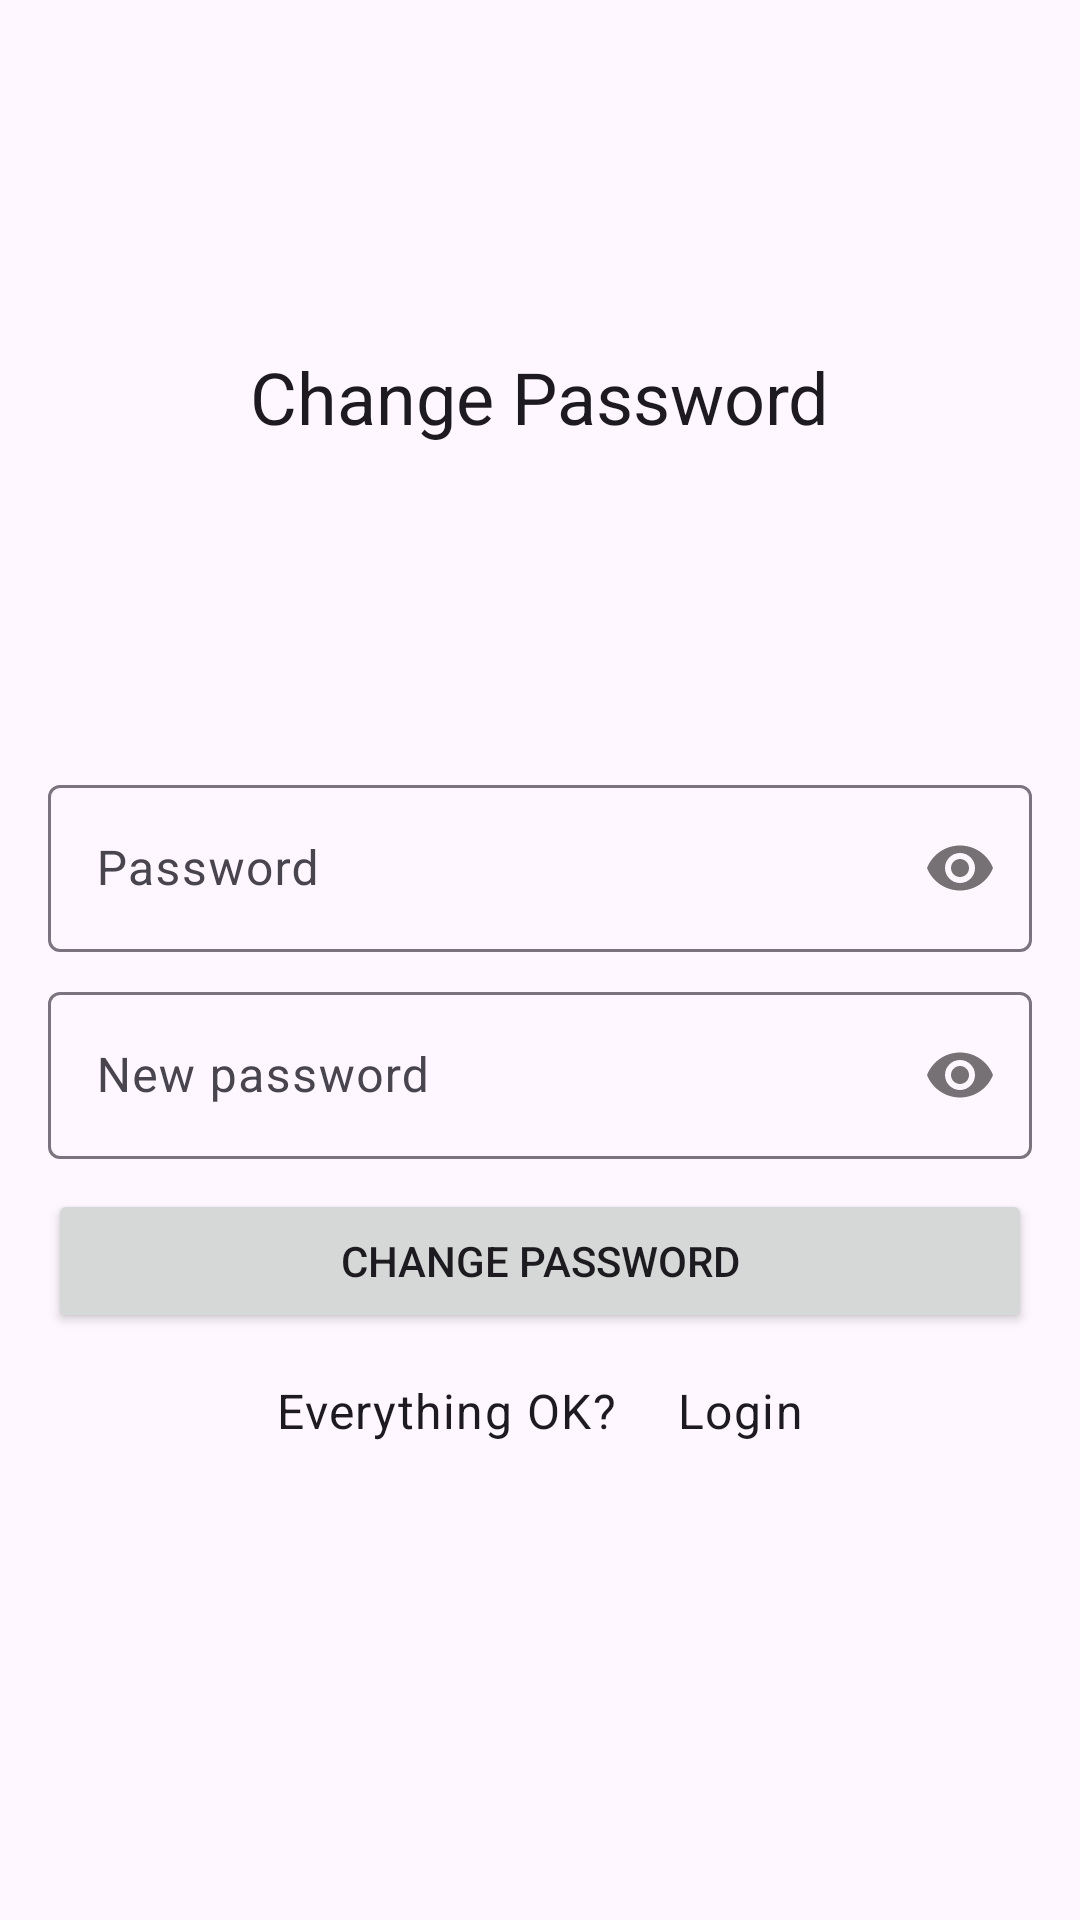

This screen was rendered from an Android layout file. Write that file and the resources it references.
<!-- AndroidManifest.xml: application theme Theme.LQRLMobile -->
<!-- res/layout/activity_change_pwd.xml -->
<?xml version="1.0" encoding="utf-8"?>
<androidx.constraintlayout.widget.ConstraintLayout xmlns:android="http://schemas.android.com/apk/res/android"
    android:layout_width="match_parent"
    android:layout_height="match_parent"
    xmlns:app="http://schemas.android.com/apk/res-auto"
    android:padding="16dp"
    android:gravity="center">

    <LinearLayout
        android:layout_marginTop="100dp"
        android:id="@+id/ll_text_login"
        android:layout_width="match_parent"
        android:layout_height="wrap_content"
        android:orientation="vertical"
        android:gravity="center_horizontal"
        app:layout_constraintTop_toTopOf="parent"
        app:layout_constraintLeft_toLeftOf="parent"
        app:layout_constraintRight_toRightOf="parent"
        app:layout_constraintBottom_toTopOf="@id/constraint_layout_signin_form">
        <TextView
            android:id="@+id/tv_login_title_signup"
            android:layout_width="wrap_content"
            android:layout_height="wrap_content"
            android:text="@string/change_password"
            style="@style/TextAppearance.AppCompat.Headline" />
    </LinearLayout>

    <androidx.constraintlayout.widget.ConstraintLayout
        android:layout_marginTop="100dp"
        android:layout_width="match_parent"
        android:layout_height="wrap_content"
        android:gravity="center"
        app:layout_constraintTop_toBottomOf="@id/ll_text_login"
        android:id="@+id/constraint_layout_signin_form">

        <com.google.android.material.textfield.TextInputLayout
            android:id="@+id/editTextPassword"
            android:layout_width="match_parent"
            android:layout_height="wrap_content"
            app:layout_constraintEnd_toEndOf="parent"
            app:layout_constraintStart_toStartOf="parent"
            app:passwordToggleContentDescription="password field"
            app:passwordToggleEnabled="true"
            app:layout_constraintTop_toTopOf="parent"
            android:layout_marginTop="8dp"
            android:layout_marginBottom="16dp">

            <com.google.android.material.textfield.TextInputEditText
                android:layout_width="match_parent"
                android:layout_height="wrap_content"
                android:hint="@string/password"
                android:inputType="textPassword" />

        </com.google.android.material.textfield.TextInputLayout>

        <com.google.android.material.textfield.TextInputLayout
            android:id="@+id/editTextNewPassword"
            android:layout_width="match_parent"
            android:layout_height="wrap_content"
            app:layout_constraintEnd_toEndOf="parent"
            app:layout_constraintStart_toStartOf="parent"
            app:passwordToggleContentDescription="password field"
            app:passwordToggleEnabled="true"
            app:layout_constraintTop_toBottomOf="@+id/editTextPassword"
            android:layout_marginTop="8dp"
            android:layout_marginBottom="16dp">

            <com.google.android.material.textfield.TextInputEditText
                android:layout_width="match_parent"
                android:layout_height="wrap_content"
                android:hint="@string/new_password"
                android:inputType="textPassword" />

        </com.google.android.material.textfield.TextInputLayout>

        <Button
            android:id="@+id/btnChangePwd"
            android:layout_width="match_parent"
            android:layout_height="wrap_content"
            android:text="@string/change_password"
            app:layout_constraintTop_toBottomOf="@id/editTextNewPassword"
            android:layout_marginTop="10dp" />

        <LinearLayout
            android:layout_width="match_parent"
            android:layout_height="wrap_content"
            android:orientation="horizontal"
            android:gravity="center_horizontal"
            android:id="@+id/ll_signupprompt"
            app:layout_constraintLeft_toLeftOf="parent"
            app:layout_constraintTop_toBottomOf="@id/btnChangePwd"
            app:layout_constraintRight_toRightOf="parent"
            android:layout_marginTop="15dp">
            <TextView
                android:id="@+id/tv_alreadyhaveanaccount"
                android:layout_width="wrap_content"
                android:layout_height="wrap_content"
                android:text="@string/everything_ok"
                android:layout_marginRight="20dp"
                style="@style/TextAppearance.Material3.BodyLarge"/>

            <TextView
                android:id="@+id/tv_signin_ref"
                android:layout_width="wrap_content"
                android:layout_height="wrap_content"
                android:text="@string/login"
                style="@style/TextAppearance.Material3.BodyLarge"/>
        </LinearLayout>

    </androidx.constraintlayout.widget.ConstraintLayout>

</androidx.constraintlayout.widget.ConstraintLayout>
<!-- resources referenced by this layout -->
<resources>
  <string name="change_password">Change Password</string>
  <string name="everything_ok">Everything OK?</string>
  <string name="login">Login</string>
  <string name="new_password">New password</string>
  <string name="password">Password</string>
  <style name="Theme.LQRLMobile" parent="Base.Theme.LQRLMobile" />
  <style name="Base.Theme.LQRLMobile" parent="Theme.Material3.DayNight.NoActionBar">
          
          
      </style>
</resources>
